Run: headless pygame with SDL's dummy video driver; simulated clock (each Clock.tick advances the game by its frame time, no real sleeping); random seed 0; keys injected as events and as key.get_pressed() state; no mouse input.
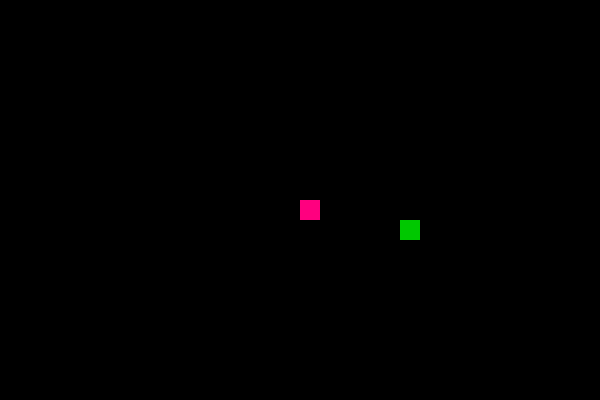
Frame 1 of 2 · flips 1–60 · no input
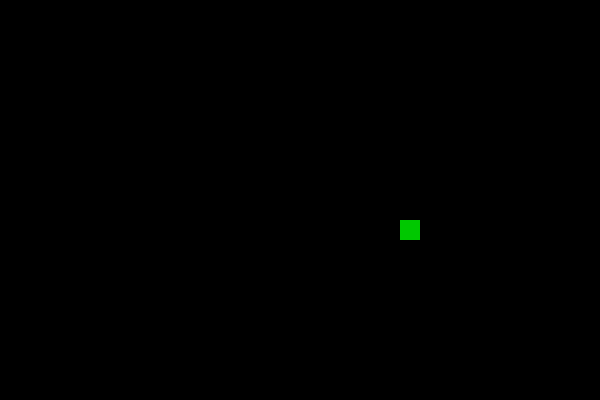
Frame 2 of 2 · flips 61–180 · tapped SPACE, RETURN · held RIGHT (→), D (game ended)

The pygame program that drew these frames:

# requires python 3.12

import random
import sys

import pygame


class Bone:
    def __init__(self, pos, size):
        self.pos = pos
        self.size = size
    def draw(self, screen, color=(20, 255, 20)):
        pygame.draw.rect(screen, color, (self.pos[0], self.pos[1], self.size, self.size))


class Food:
    def __init__(self, screen_width, screen_height, size=20):
        x = round(random.randrange(0, screen_width - size) / size) * size
        y = round(random.randrange(0, screen_height - size) / size) * size
        self.bone = Bone((x, y), size)
    def draw(self, screen, color=(0, 200, 0)):
        self.bone.draw(screen, color)


class Snake:
    def __init__(self, start_pos, size):
        self.body = [Bone(start_pos, size)]
        self.direction = [0, 0]
        self.size = size
    def draw(self, screen, color=(255, 0, 127)):
        for bone in self.body:
            bone.draw(screen, color)
    def get_pos(self):
        return self.body[0].pos
    def change_direction(self, new_direction):
        if new_direction[0] != -self.direction[0] or new_direction[1] != -self.direction[1]:
            self.direction = new_direction
    def get_new_pos(self):
        curr_x, curr_y = self.body[0].pos
        dir_x, dir_y = self.direction
        new_x = curr_x + dir_x * self.size
        new_y = curr_y + dir_y * self.size
        return(new_x, new_y)
    def hits_side(self, screen_width, screen_height):
        x, y = self.get_pos()
        if x <0 or x>=screen_width or y <0 or y>=screen_height:
            return True
        else:
            return False
    def move_and_survive(self, screen_width, screen_height, food):
        new_x, new_y = self.get_new_pos()
        new_front = Bone((new_x, new_y), self.size)

        self.body.insert(0, new_front)

        if self.get_pos() == food.bone.pos:
            ate_food = True
        else:
            self.body.pop()
            ate_food = False

        if self.hits_side(screen_width, screen_height):
            return False, ate_food

        for bone in self.body[1:]:
            if self.body[0].pos == bone.pos:
                return False, ate_food

        return True, ate_food



pygame.init()
pygame.font.init()

SCREEN_WIDTH = 600
SCREEN_HEIGHT = 400
screen = pygame.display.set_mode((SCREEN_WIDTH, SCREEN_HEIGHT))


snake = Snake(start_pos=(300, 200), size=20)

food = Food(SCREEN_WIDTH, SCREEN_HEIGHT, size=20)

running = True

clock = pygame.time.Clock()

while running:
    for event in pygame.event.get():
        if event.type == pygame.QUIT:
            running = False

        elif event.type == pygame.KEYDOWN:
            if event.key == pygame.K_UP:
                snake.change_direction([0, -1])
            elif event.key == pygame.K_DOWN:
                snake.change_direction([0, 1])
            elif event.key == pygame.K_LEFT:
                snake.change_direction([-1, 0])
            elif event.key == pygame.K_RIGHT:
                snake.change_direction([1, 0])

    survived, ate_food = snake.move_and_survive(
        SCREEN_WIDTH, SCREEN_HEIGHT, food
    )

    if not survived:
        running = False

    if ate_food:
        food = Food(SCREEN_WIDTH, SCREEN_HEIGHT, size=20)

    screen.fill((0, 0, 0))

    snake.draw(screen)
    food.draw(screen)

    pygame.display.flip()

    clock.tick(10)

pygame.quit()
sys.exit()
